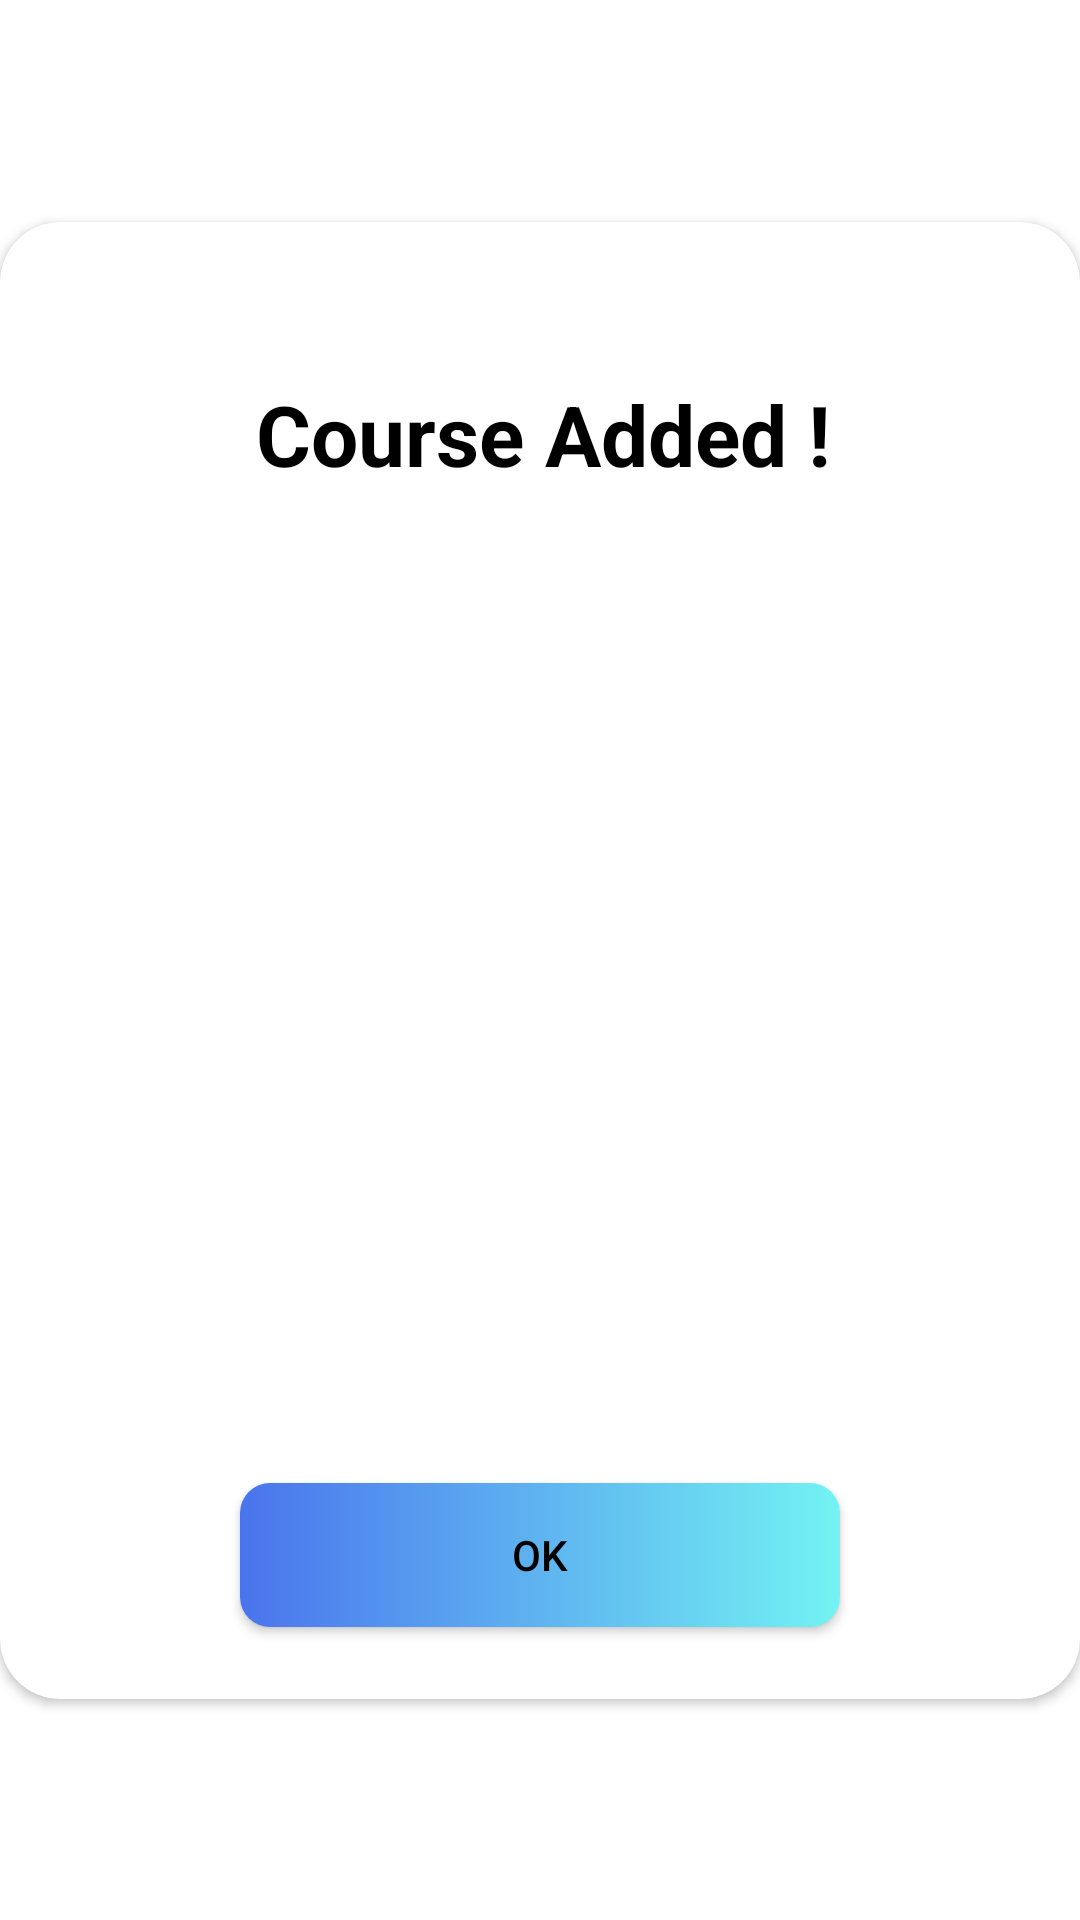

Layout XML and referenced resources for this Android screen:
<!-- AndroidManifest.xml: application theme Theme.Ocean1 -->
<!-- res/layout/productaddcomplete.xml -->
<?xml version="1.0" encoding="utf-8"?>
<androidx.constraintlayout.widget.ConstraintLayout xmlns:android="http://schemas.android.com/apk/res/android"
    xmlns:tools="http://schemas.android.com/tools"
    android:layout_width="350dp"
    xmlns:app="http://schemas.android.com/apk/res-auto"
    android:layout_gravity="center"
    android:layout_height="match_parent">

    <androidx.cardview.widget.CardView
        android:layout_width="match_parent"
        android:layout_height="wrap_content"
        app:cardCornerRadius="20dp"
        app:layout_constraintBottom_toBottomOf="parent"
        app:layout_constraintEnd_toEndOf="parent"
        app:layout_constraintStart_toStartOf="parent"
        app:layout_constraintTop_toTopOf="parent"
        android:background="@color/white">

        <androidx.constraintlayout.widget.ConstraintLayout
            android:layout_width="match_parent"
            android:layout_height="match_parent">


            <ImageView
                android:id="@+id/imageViewKapat"
                android:layout_width="wrap_content"
                android:layout_height="wrap_content"
                android:layout_marginTop="8dp"
                android:layout_marginEnd="8dp"
                app:layout_constraintEnd_toEndOf="parent"
                app:layout_constraintTop_toTopOf="parent"
                app:srcCompat="@drawable/ic_close" />

            <TextView
                android:id="@+id/textView"
                android:layout_width="wrap_content"
                android:layout_height="wrap_content"
                android:layout_marginTop="52dp"
                android:text="Course Added !"
                android:textSize="28sp"
                android:textStyle="bold"
                app:layout_constraintEnd_toEndOf="parent"
                android:textColor="@color/black"
                app:layout_constraintHorizontal_bias="0.506"
                app:layout_constraintStart_toStartOf="parent"
                app:layout_constraintTop_toTopOf="parent" />

            <ImageView
                android:id="@+id/imageView2"
                android:layout_width="290dp"
                android:layout_height="252dp"
                android:layout_marginTop="16dp"
                app:layout_constraintEnd_toEndOf="parent"
                app:layout_constraintStart_toStartOf="parent"
                app:layout_constraintTop_toBottomOf="@+id/textView"
                app:srcCompat="@drawable/correct" />

            <TextView
                android:id="@+id/textView4"
                android:layout_width="0dp"
                android:layout_height="wrap_content"
                android:layout_marginStart="24dp"
                android:layout_marginTop="12dp"
                android:layout_marginEnd="24dp"
                android:gravity="center"
                android:text=""
                android:textColor="@color/black"
                android:textSize="20dp"
                app:layout_constraintEnd_toEndOf="parent"
                app:layout_constraintStart_toStartOf="parent"
                app:layout_constraintTop_toBottomOf="@+id/imageView2" />

            <androidx.appcompat.widget.AppCompatButton
                android:id="@+id/button_okey"
                android:layout_width="200dp"
                android:layout_height="wrap_content"
                android:layout_marginTop="24dp"
                android:layout_marginBottom="24dp"
                android:background="@drawable/gradient_button"

                android:textColor="@color/black"
                android:text="OK"
                app:layout_constraintBottom_toBottomOf="parent"
                app:layout_constraintEnd_toEndOf="parent"
                app:layout_constraintStart_toStartOf="parent"
                app:layout_constraintTop_toBottomOf="@+id/textView4" />


        </androidx.constraintlayout.widget.ConstraintLayout>


    </androidx.cardview.widget.CardView>


</androidx.constraintlayout.widget.ConstraintLayout>
<!-- resources referenced by this layout -->
<resources>
  <color name="black">#FF000000</color>
  <color name="white">#FFFFFFFF</color>
  <!-- drawable gradient_button (drawable) -->
  <?xml version="1.0" encoding="utf-8"?>
  <selector xmlns:android="http://schemas.android.com/apk/res/android">
  
      <item>
          <shape android:shape="rectangle">
              <gradient android:startColor="#4A74ED" android:endColor="#73F3F3" android:type="linear"/>
              <corners android:radius="10dp"/>
          </shape>
      </item>
  
  </selector>
  <style name="Theme.Ocean1" parent="Theme.MaterialComponents.DayNight.NoActionBar">
          
          <item name="colorPrimary">@color/purple_500</item>
          <item name="colorPrimaryVariant">@color/purple_700</item>
          <item name="colorOnPrimary">@color/white</item>
          
          <item name="colorSecondary">@color/teal_200</item>
          <item name="colorSecondaryVariant">@color/teal_700</item>
          <item name="colorOnSecondary">@color/black</item>
          
          <item name="android:statusBarColor" tools:targetApi="l">?attr/colorPrimaryVariant</item>
          
      </style>
  <color name="purple_500">#FF6200EE</color>
  <color name="purple_700">#FF3700B3</color>
  <color name="teal_200">#FF03DAC5</color>
  <color name="teal_700">#FF018786</color>
</resources>
